Run: headless pygame with SDL's dummy video driver; simulated clock (each Clock.tick advances the game by its frame time, no real sleeping); random seed 0; keys injected as events and as key.get_pressed() state; mouse plan: one left click at the window centre at the start of phase 2, then a move to the lower-right quarter at the start of phase 3.
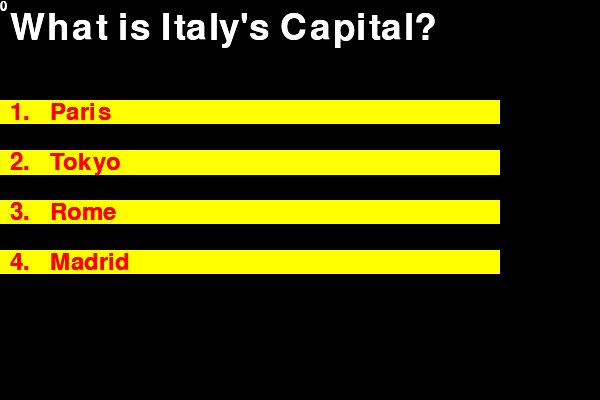
Frame 1 of 4 · flips 1–60 · no input
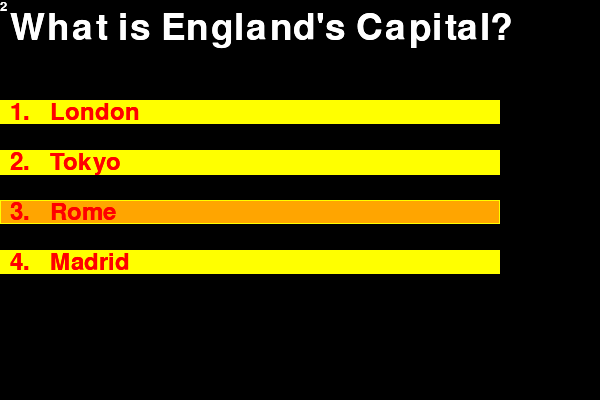
Frame 2 of 4 · flips 61–180 · clicked the window centre · tapped SPACE, RETURN · held RIGHT (→), D
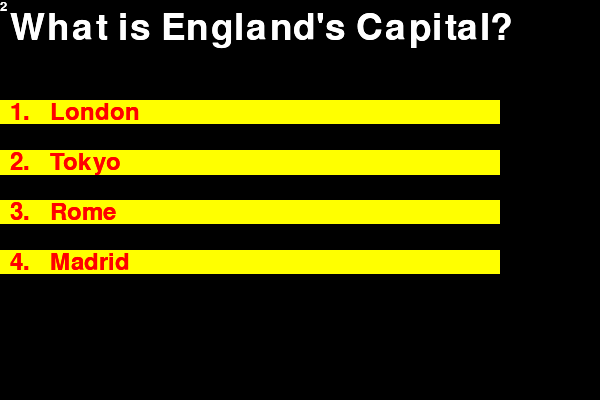
Frame 3 of 4 · flips 181–300 · moved the mouse to the lower-right quarter · held DOWN (↓), S
Frame 4 of 4 · flips 301–420 · held LEFT (←), A, UP (↑), W · screen unchanged from frame 3, image omitted

The pygame program that drew these frames:

import pygame
import pygame.gfxdraw
import sys
import time
import random



pygame.init()
screen = pygame.display.set_mode((600, 400))
clock = pygame.time.Clock()
buttons = pygame.sprite.Group()
num = 1
class Button(pygame.sprite.Sprite):
    
    def __init__(self, position, text, size,
        colors="white on blue",
        hover_colors="red on green",
        style=1,
        borderc=(255,255,255),
        command=lambda: print("No command activated for this button")):

        # the hover_colors attribute needs to be fixed
        super().__init__()
        global num


        self.text = text

        self.command = command
        # --- colors ---
        self.colors = colors
        self.original_colors = colors
        self.fg, self.bg = self.colors.split(" on ")

        if hover_colors == "red on green":
            self.hover_colors = f"{self.bg} on {self.fg}"
        else:
            self.hover_colors = hover_colors

        self.style = style
        self.borderc = borderc # for the style2
        # font
        self.font = pygame.font.SysFont("Arial", size)
        self.render(self.text)
        self.x, self.y, self.w , self.h = self.text_render.get_rect()
        self.x, self.y = position
        self.rect = pygame.Rect(self.x, self.y, 500, self.h)
        self.position = position
        self.pressed = 1
        # the groups with all the buttons
        buttons.add(self)

    def render(self, text):
        # we have a surface
        self.text_render = self.font.render(text, 1, self.fg)
        # memorize the surface in the image attributes
        self.image = self.text_render

    def update(self):
        self.fg, self.bg = self.colors.split(" on ")
        if self.style == 1:
            self.draw_button1()
        elif self.style == 2:
            self.draw_button2()
        if self.command != None:
            self.hover()
            self.click()

    def draw_button1(self):
        ''' draws 4 lines around the button and the background '''
        # horizontal up
        pygame.draw.line(screen, (150, 150, 150), (self.x, self.y), (self.x + self.w , self.y), 5)
        pygame.draw.line(screen, (150, 150, 150), (self.x, self.y - 2), (self.x, self.y + self.h), 5)
        # horizontal down
        pygame.draw.line(screen, (50, 50, 50), (self.x, self.y + self.h), (self.x + self.w , self.y + self.h), 5)
        pygame.draw.line(screen, (50, 50, 50), (self.x + self.w , self.y + self.h), [self.x + self.w , self.y], 5)
        # background of the button
        pygame.draw.rect(screen, self.bg, (self.x, self.y, self.w , self.h))  

    def draw_button2(self):
        ''' a linear border '''
        pygame.draw.rect(screen, self.bg, (self.x - 50, self.y, 500 , self.h))
        pygame.gfxdraw.rectangle(screen, (self.x - 50, self.y, 500 , self.h), self.borderc)

    def check_collision(self):
        if self.rect.collidepoint(pygame.mouse.get_pos()):
            # you can change the colors when the pointer is on the button if you want
            self.colors = self.hover_colors
            # pygame.mouse.set_cursor(*pygame.cursors.diamond)
        else:
            self.colors = self.original_colors
            # pygame.mouse.set_cursor(*pygame.cursors.arrow)


    def hover(self):
        ''' checks if the mouse is over the button and changes the color if it is true '''
        if self.style == 1:
            self.check_collision()
            self.render()
        else:
            self.check_collision()

    def click(self):
        ''' checks if you click on the button and makes the call to the action just one time'''
        if self.rect.collidepoint(pygame.mouse.get_pos()):
            if pygame.mouse.get_pressed()[0] and self.pressed == 1:
                print("The answer is:'" + self.text + "'")
                self.command()
                self.pressed = 0
            if pygame.mouse.get_pressed() == (0,0,0):
                self.pressed = 1




# FUNCTIONS for the buttons on click
# I used this convention ... on_+text of the button

def on_click():
    print("Click on one answer")

def on_run():
    print("Ciao bello questo è RUN")

def on_save():
    print("This is Save")

def on_right():
    print("Right")
    forward()

def on_false():
    print("Wrong")
    forward()

def forward():
    global qnum
    
    screen.fill(0)
    if qnum < len(questions):
        time.sleep(.3)
        qnum += 1
        question(qnum)



questions = [
    ["What is Italy's Capital?", ["Rome", "Paris", "Tokyo", "Madrid"]],
    ["What is France's Capital?", ["Paris", "Rome", "Tokyo", "Madrid"]],
    ["What is England's Capital?", ["London", "Rome", "Tokyo", "Madrid"]],
]


def question(qnum):
    ''' put your buttons here '''

    for sprites in buttons:
        sprites.kill()

    pos = [100, 150, 200, 250]
    random.shuffle(pos)
    # this is a label, a button with no border does nothing: command = None
    Button((0, 0), str(qnum-1), 20, "white on black",
        hover_colors="blue on orange", style=2, borderc=(0,0,0),
        command=None)

    Button((10, 10), questions[qnum-1][0], 55, "white on black",
        hover_colors="blue on orange", style=2, borderc=(0,0,0),
        command=None)

    # ______------_____ BUTTONS FOR ANSWERS _____------______ #

    Button((10, 100), "1. ", 36, "red on yellow",
        hover_colors="blue on orange", style=2, borderc=(255,255,0),
        command=None)
    Button((10, 150), "2. ", 36, "red on yellow",
        hover_colors="blue on orange", style=2, borderc=(255,255,0),
        command=None)
    Button((10, 200), "3. ", 36, "red on yellow",
        hover_colors="blue on orange", style=2, borderc=(255,255,0),
        command=None)
    Button((10, 250), "4. ", 36, "red on yellow",
        hover_colors="blue on orange", style=2, borderc=(255,255,0),
        command=None)

    Button((50, pos[0]), questions[qnum-1][1][0], 36, "red on yellow",
        hover_colors="blue on orange", style=2, borderc=(255,255,0),
        command=on_right)


    Button((50, pos[1]), questions[qnum-1][1][1], 36, "red on yellow",
        hover_colors="blue on orange", style=2, borderc=(255,255,0),
        command=on_false)

    Button((50, pos[2]), questions[qnum-1][1][2], 36, "red on yellow",
        hover_colors="blue on orange", style=2, borderc=(255,255,0),
        command=on_false)

    Button((50, pos[3]), questions[qnum-1][1][3], 36, "red on yellow",
        hover_colors="blue on orange", style=2, borderc=(255,255,0),
        command=on_false)

# ======================= this code is just for example, start the program from the main file
# in the main folder, I mean, you can also use this file only, but I prefer from the main file
# 29.8.2021
qnum = 1
if __name__ == '__main__':
    pygame.init()
    game_on = 0
    def loop():
        # BUTTONS ISTANCES
        global qnum


        game_on = 1
        question(qnum)
        while True:
            screen.fill(0)
            for event in pygame.event.get():
                if (event.type == pygame.QUIT):
                    game_on = 0
                    pygame.quit()
                if event.type == pygame.KEYDOWN:
                    if event.key == pygame.K_ESCAPE:
                        pygame.quit()
                        game_on = 0
            if game_on:
                buttons.update()
                buttons.draw(screen)
            else:
                pygame.quit()
                sys.exit()
            buttons.draw(screen)
            clock.tick(60)
            pygame.display.update()
        pygame.quit()




    loop()
